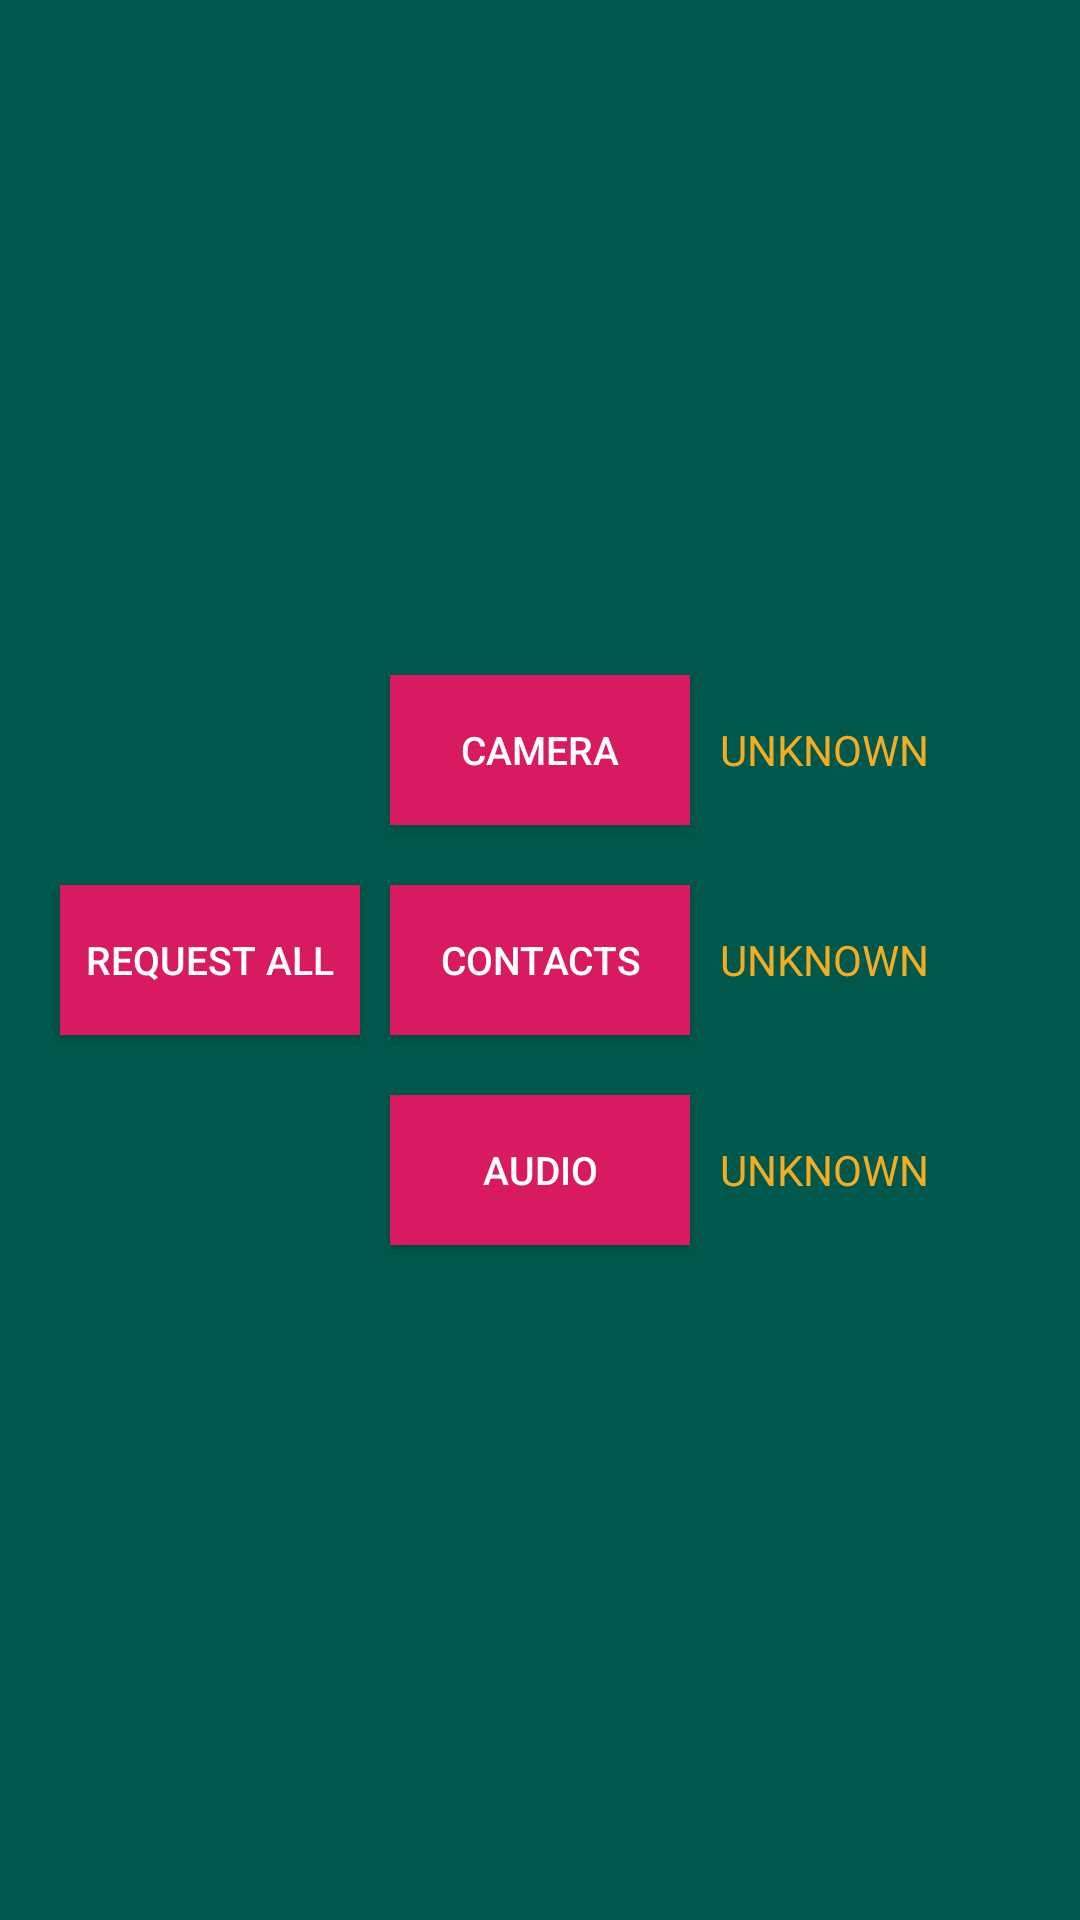

Reconstruct the res/layout file that produces this screen, plus the resources it refers to.
<!-- AndroidManifest.xml: application theme AppTheme -->
<!-- res/layout/activity_permission.xml -->
<?xml version="1.0" encoding="utf-8"?>
<RelativeLayout xmlns:android="http://schemas.android.com/apk/res/android"
    android:orientation="vertical"
    android:layout_width="match_parent"
    android:layout_height="match_parent"
    android:background="@color/colorPrimaryDark"
    >



    <Button
        android:id="@+id/contacts_permission_button"
        android:layout_width="@dimen/button_width"
        android:layout_height="@dimen/button_height"
        android:text="@string/ask_for_contacts_permission_button"
        android:layout_centerInParent="true"
        style="@style/PermissionButton"
        />

    <TextView
        android:id="@+id/contacts_permission_feedback"
        android:layout_width="@dimen/feedback_width"
        android:layout_height="@dimen/feedback_height"
        android:layout_toRightOf="@id/contacts_permission_button"
        android:layout_toEndOf="@id/contacts_permission_button"
        android:layout_centerInParent="true"
        android:text="@string/permission_unknown_feedback"
        style="@style/PermissionFeedback"
        />

    <Button
        android:id="@+id/camera_permission_button"
        android:layout_width="@dimen/button_width"
        android:layout_height="@dimen/button_height"
        android:text="@string/ask_for_camera_permission_button"
        android:layout_above="@id/contacts_permission_button"
        android:layout_centerHorizontal="true"
        style="@style/PermissionButton"
        />

    <TextView
        android:id="@+id/camera_permission_feedback"
        android:layout_width="@dimen/feedback_width"
        android:layout_height="@dimen/feedback_height"
        android:layout_toRightOf="@id/camera_permission_button"
        android:layout_toEndOf="@id/camera_permission_button"
        android:layout_above="@id/contacts_permission_feedback"
        android:text="@string/permission_unknown_feedback"
        style="@style/PermissionFeedback"
        />

    <Button
        android:id="@+id/audio_permission_button"
        android:layout_width="@dimen/button_width"
        android:layout_height="@dimen/button_height"
        android:text="@string/ask_for_audio_permission_button"
        android:layout_below="@id/contacts_permission_button"
        android:layout_centerHorizontal="true"
        style="@style/PermissionButton"
        />

    <TextView
        android:id="@+id/audio_permission_feedback"
        android:layout_width="@dimen/feedback_width"
        android:layout_height="@dimen/feedback_height"
        android:layout_toRightOf="@id/audio_permission_button"
        android:layout_toEndOf="@id/audio_permission_button"
        android:layout_below="@id/contacts_permission_feedback"
        android:text="@string/permission_unknown_feedback"
        style="@style/PermissionFeedback"
        />

    <Button
        android:id="@+id/all_permissions_button"
        android:layout_width="@dimen/button_width"
        android:layout_height="@dimen/button_height"
        android:text="@string/ask_for_all_permissions_button"
        android:layout_toLeftOf="@id/contacts_permission_button"
        android:layout_toStartOf="@id/contacts_permission_button"
        android:layout_centerInParent="true"
        android:layout_marginRight="@dimen/all_permission_button_margin_right"
        android:layout_marginEnd="@dimen/all_permission_button_margin_right"
        style="@style/PermissionButton"
        />

</RelativeLayout>
<!-- resources referenced by this layout -->
<resources>
  <color name="colorPrimaryDark">#00574B</color>
  <dimen name="all_permission_button_margin_right">10dp</dimen>
  <dimen name="button_height">50dp</dimen>
  <dimen name="button_width">100dp</dimen>
  <dimen name="feedback_height">@dimen/button_height</dimen>
  <dimen name="feedback_width">100dp</dimen>
  <string name="ask_for_all_permissions_button">Request all</string>
  <string name="ask_for_audio_permission_button">Audio</string>
  <string name="ask_for_camera_permission_button">Camera</string>
  <string name="ask_for_contacts_permission_button">Contacts</string>
  <string name="permission_unknown_feedback">UNKNOWN</string>
  <style name="PermissionButton">
          <item name="android:background">@color/colorAccent</item>
          <item name="android:textColor">@android:color/white</item>
          <item name="android:textSize">@dimen/button_text_size</item>
          <item name="android:layout_marginTop">@dimen/permission_button_margin_vertical</item>
          <item name="android:layout_marginBottom">@dimen/permission_button_margin_vertical</item>
      </style>
  <style name="PermissionFeedback">
          <item name="android:textColor">@color/permission_unknown</item>
          <item name="android:gravity">center_vertical</item>
          <item name="android:layout_marginLeft">@dimen/feedback_margin_left</item>
          <item name="android:layout_marginTop">@dimen/permission_feedback_margin_vertical</item>
          <item name="android:layout_marginBottom">@dimen/permission_feedback_margin_vertical</item>
      </style>
  <style name="AppTheme" parent="Theme.AppCompat.Light.DarkActionBar">
          
          <item name="colorPrimary">@color/colorPrimary</item>
          <item name="colorPrimaryDark">@color/colorPrimaryDark</item>
          <item name="colorAccent">@color/colorAccent</item>
      </style>
  <color name="colorAccent">#D81B60</color>
  <dimen name="button_text_size">13sp</dimen>
  <dimen name="permission_button_margin_vertical">10dp</dimen>
  <color name="permission_unknown">#F2AD24</color>
  <dimen name="feedback_margin_left">10dp</dimen>
  <dimen name="permission_feedback_margin_vertical">@dimen/permission_button_margin_vertical</dimen>
  <color name="colorPrimary">@android:color/transparent</color>
</resources>
